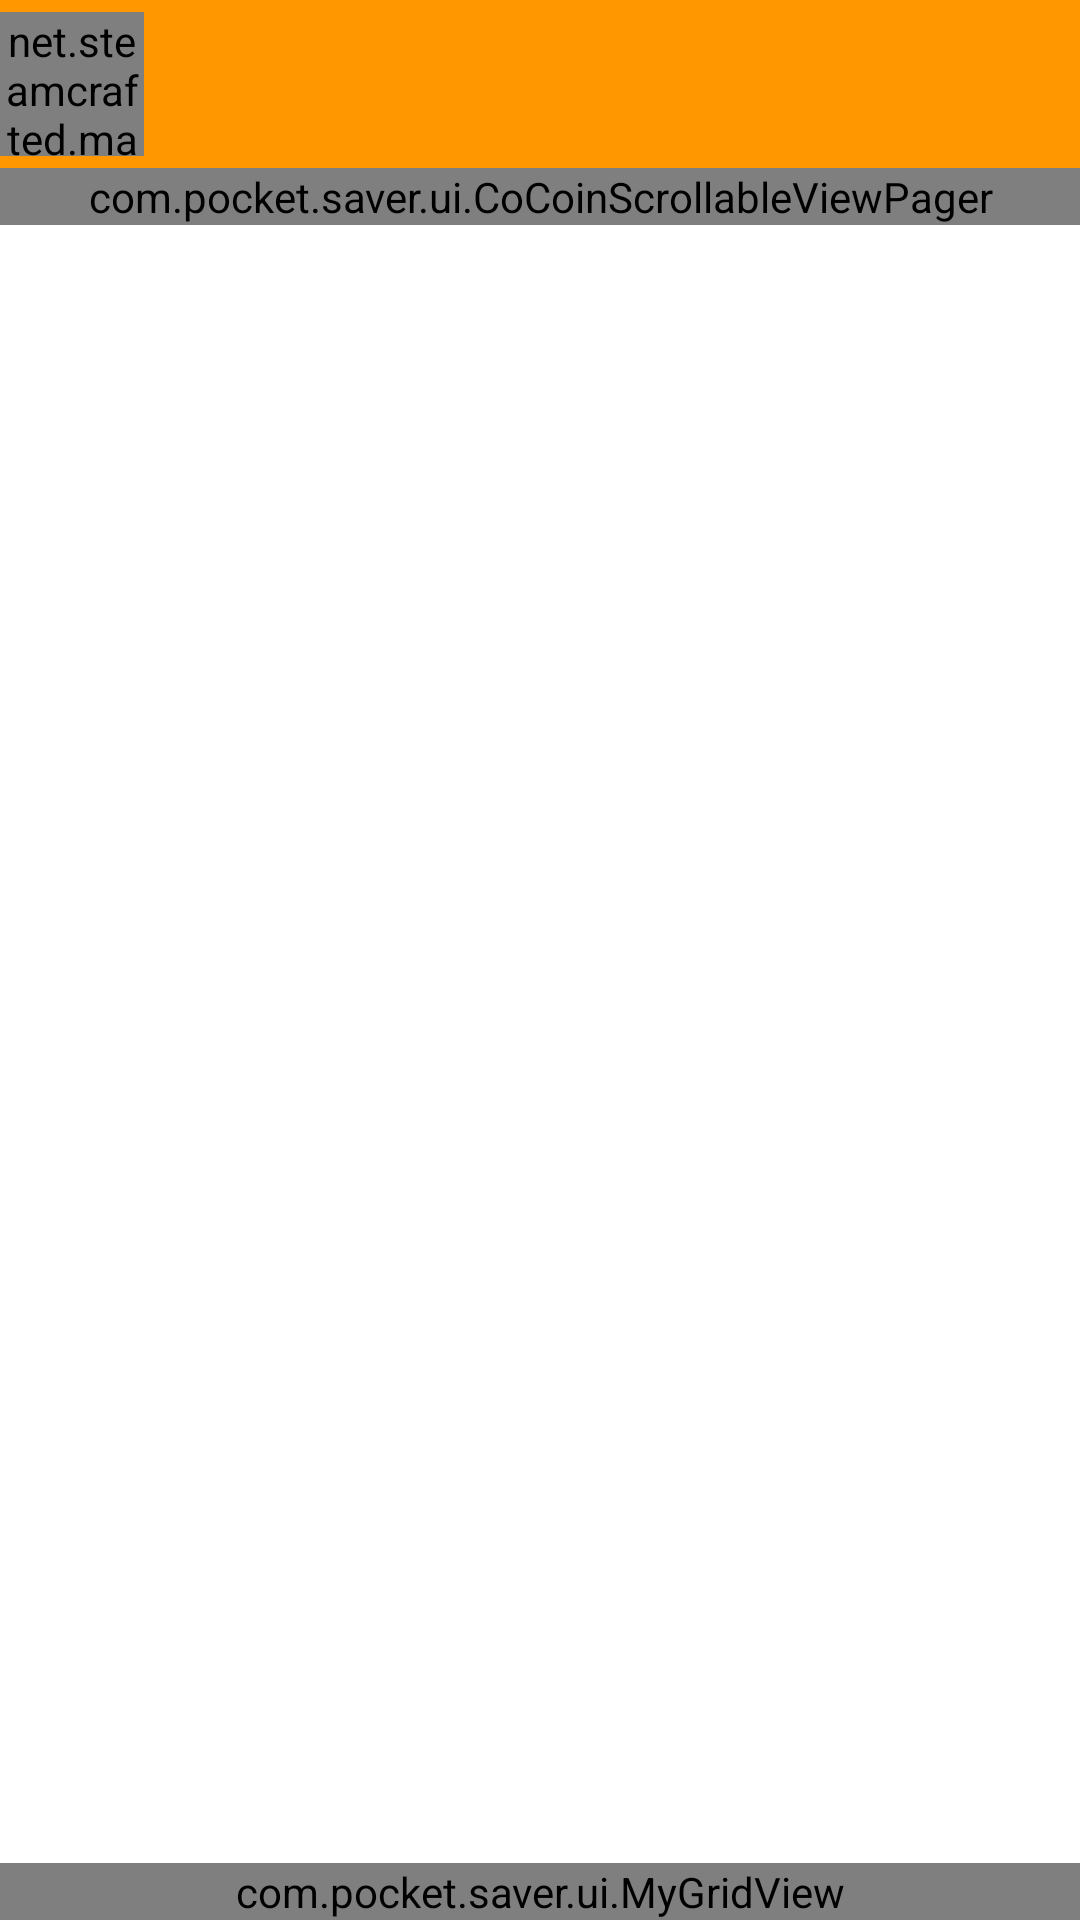

This screen was rendered from an Android layout file. Write that file and the resources it references.
<!-- AndroidManifest.xml: application theme AppTheme -->
<!-- res/layout/activity_edit_record.xml -->
<FrameLayout
    xmlns:android="http://schemas.android.com/apk/res/android"
    xmlns:app="http://schemas.android.com/apk/res-auto"
    android:id="@+id/root"
    android:layout_width="match_parent"
    android:layout_height="match_parent"
    android:background="#2196F3"
    >

    <View
        android:layout_gravity="top"
        android:layout_width="match_parent"
        android:layout_height="@dimen/guillotine_actionbar_background_view_height"
        android:background="#2196F3"
        />

    <LinearLayout
        android:layout_width="match_parent"
        android:layout_height="match_parent"
        android:orientation="vertical">

        <FrameLayout
            android:layout_width="match_parent"
            android:layout_height="wrap_content"
            >

            <android.support.v7.widget.Toolbar
                android:id="@+id/toolbar"
                app:contentInsetStart="0dp"
                style="@style/Toolbar">

            </android.support.v7.widget.Toolbar>

            <net.steamcrafted.materialiconlib.MaterialIconView
                xmlns:app="http://schemas.android.com/apk/res-auto"
                android:layout_width="48dp"
                android:layout_height="48dp"
                android:layout_gravity="center|left"
                app:materialIcon="arrow_left"
                app:materialIconColor="@color/white"
                app:materialIconSize="24dp"
                android:scaleType="center"
                android:background="@color/transparent"
                android:id="@+id/back"
                />

        </FrameLayout>

        <FrameLayout
            android:layout_width="match_parent"
            android:layout_height="match_parent"
            >

            <LinearLayout
                android:layout_width="match_parent"
                android:layout_height="match_parent"
                android:orientation="vertical"
                android:background="#ffffff"
                >

                <LinearLayout
                    android:id="@+id/edit_view_ly"
                    android:layout_width="match_parent"
                    android:layout_height="0dp"
                    android:layout_weight="1"
                    android:orientation="vertical"
                    >

                    <com.pocket.saver.ui.CoCoinScrollableViewPager
                        android:id="@+id/edit_pager"
                        android:layout_width="match_parent"
                        android:layout_height="wrap_content"
                        android:paddingLeft="20dp"
                        android:paddingRight="20dp"
                        />

                    <android.support.v4.view.ViewPager
                        android:id="@+id/viewpager"
                        android:layout_width="match_parent"
                        android:layout_height="wrap_content"
                        />

                </LinearLayout>

                <com.pocket.saver.ui.MyGridView
                    android:id="@+id/gridview"
                    android:layout_width="match_parent"
                    android:layout_height="wrap_content"
                    android:layout_gravity="center_horizontal|bottom"
                    android:numColumns="3"
                    android:verticalSpacing="1sp"
                    android:horizontalSpacing="1sp"
                    android:stretchMode="columnWidth"
                    android:background="#ffffff"
                    android:isScrollContainer="false"
                    />

            </LinearLayout>

            <View
                android:layout_width="match_parent"
                android:layout_height="5dp"
                android:background="@drawable/toolbar_dropshadow" />

        </FrameLayout>

    </LinearLayout>

</FrameLayout>
<!-- resources referenced by this layout -->
<resources>
  <color name="transparent">#00ffffff</color>
  <color name="white">#ffffff</color>
  <style name="Toolbar">
          <item name="android:layout_height">wrap_content</item>
          <item name="android:layout_width">match_parent</item>
          <item name="android:minHeight">?attr/actionBarSize</item>
          <item name="android:windowNoTitle">true</item>
          <item name="android:background">@color/colorPrimary</item>
      </style>
  <style name="AppTheme" parent="AppBaseTheme">
  
          <item name="md_medium_font">LatoLatin-Light.ttf</item>
          <item name="md_regular_font">LatoLatin-Light.ttf</item>
          <item name="md_dark_theme">false</item>
  
          <item name="android:textColorPrimary">@android:color/white</item>
          <item name="drawerArrowStyle">@style/DrawerArrowStyle</item>
          <item name="android:windowTranslucentStatus" tools:targetApi="21">true</item>
  
          <item name="android:windowContentOverlay">@null</item>
          <item name="windowActionBar">false</item>
          <item name="windowNoTitle">true</item>
  
          
          <item name="colorControlNormal">@android:color/white</item>
          <item name="actionBarTheme">@style/AppTheme.ActionBarTheme</item>
  
          
          <item name="colorPrimary">@color/colorPrimary</item>
          <item name="colorPrimaryDark">@color/colorPrimaryDark</item>
          <item name="colorAccent">@color/accent_color</item>
  
          <item name="android:navigationBarColor" tools:targetApi="21">@color/navigationBarColor</item>
          <item name="android:windowDrawsSystemBarBackgrounds" tools:targetApi="21">true</item>
  
      </style>
  <color name="colorPrimary">@color/sum_header_pie</color>
  <style name="AppBaseTheme" parent="@style/Theme.AppCompat.Light">
      </style>
  <style name="DrawerArrowStyle" parent="Widget.AppCompat.DrawerArrowToggle">
          <item name="spinBars">true</item>
          <item name="color">@color/drawerArrowColor</item>
      </style>
  <style name="AppTheme.ActionBarTheme" parent="@style/ThemeOverlay.AppCompat.ActionBar">
          
          <item name="colorControlNormal">@android:color/white</item>
      </style>
  <color name="colorPrimaryDark">@color/film_header</color>
  <color name="accent_color">@color/my_gray</color>
  <color name="sum_header_pie">#FF9800</color>
  <color name="film_header">#FF5722</color>
  <color name="my_gray">#616161</color>
</resources>
